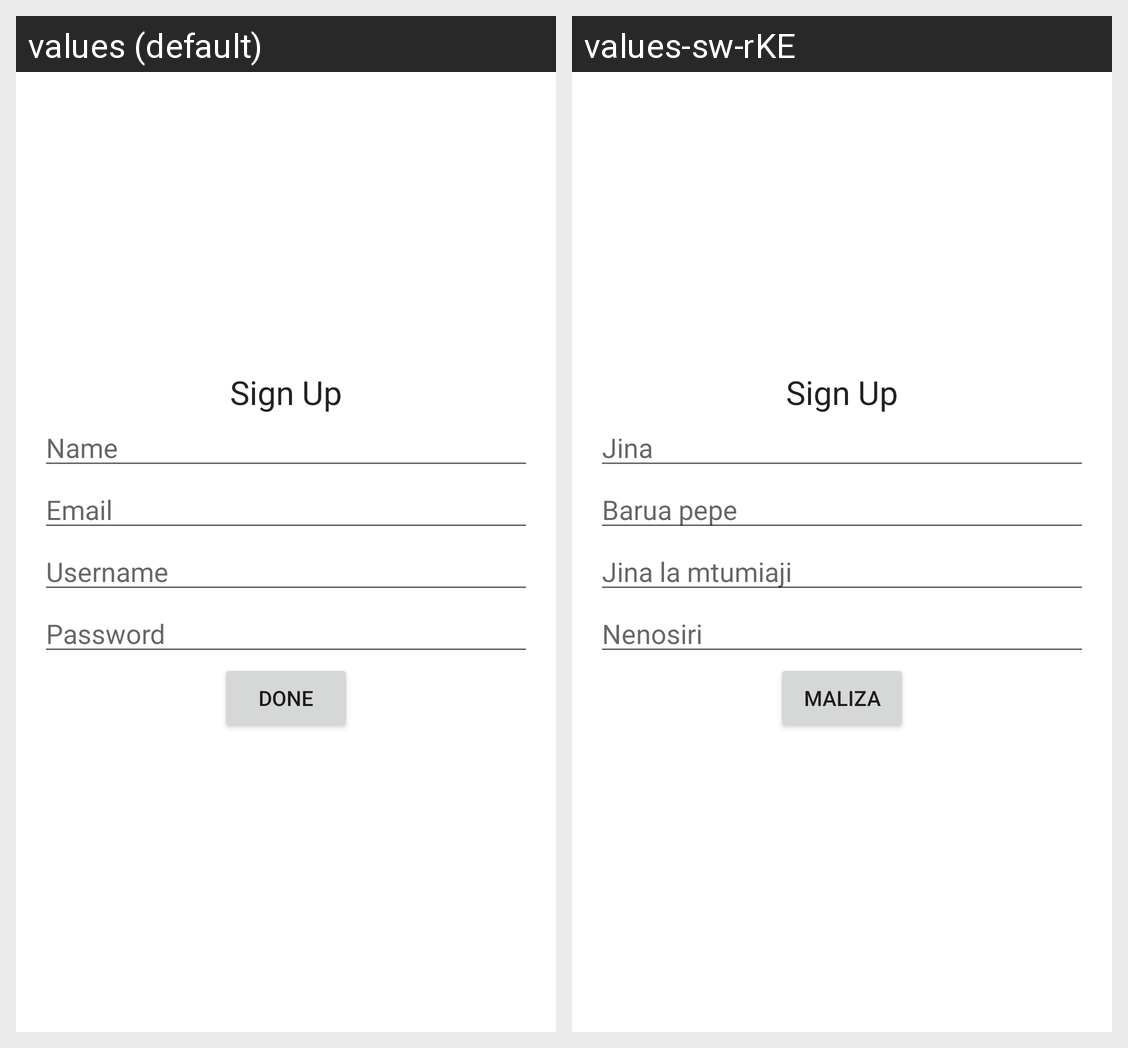

For this localized Android screen grid, give each drawn string resource with its value in every locale shown.
Android screen res/layout/activity_register.xml rendered under 2 locales, left to right: values (default), values-sw-rKE. Device: Nexus 5 (rendered at 1080×1920; each locale shown at half size, 540×960, under a caption strip naming it); theme Theme.WekezaMoney.
Strings drawn on this screen, with the default value and each locale's value (text and hints the layout hard-codes, and strings that could not be matched under every locale, appear in the picture but are not listed):

name
  values: Name
  values-sw-rKE: Jina

email
  values: Email
  values-sw-rKE: Barua pepe

username
  values: Username
  values-sw-rKE: Jina la mtumiaji

password
  values: Password
  values-sw-rKE: Nenosiri

done
  values: Done
  values-sw-rKE: Maliza
